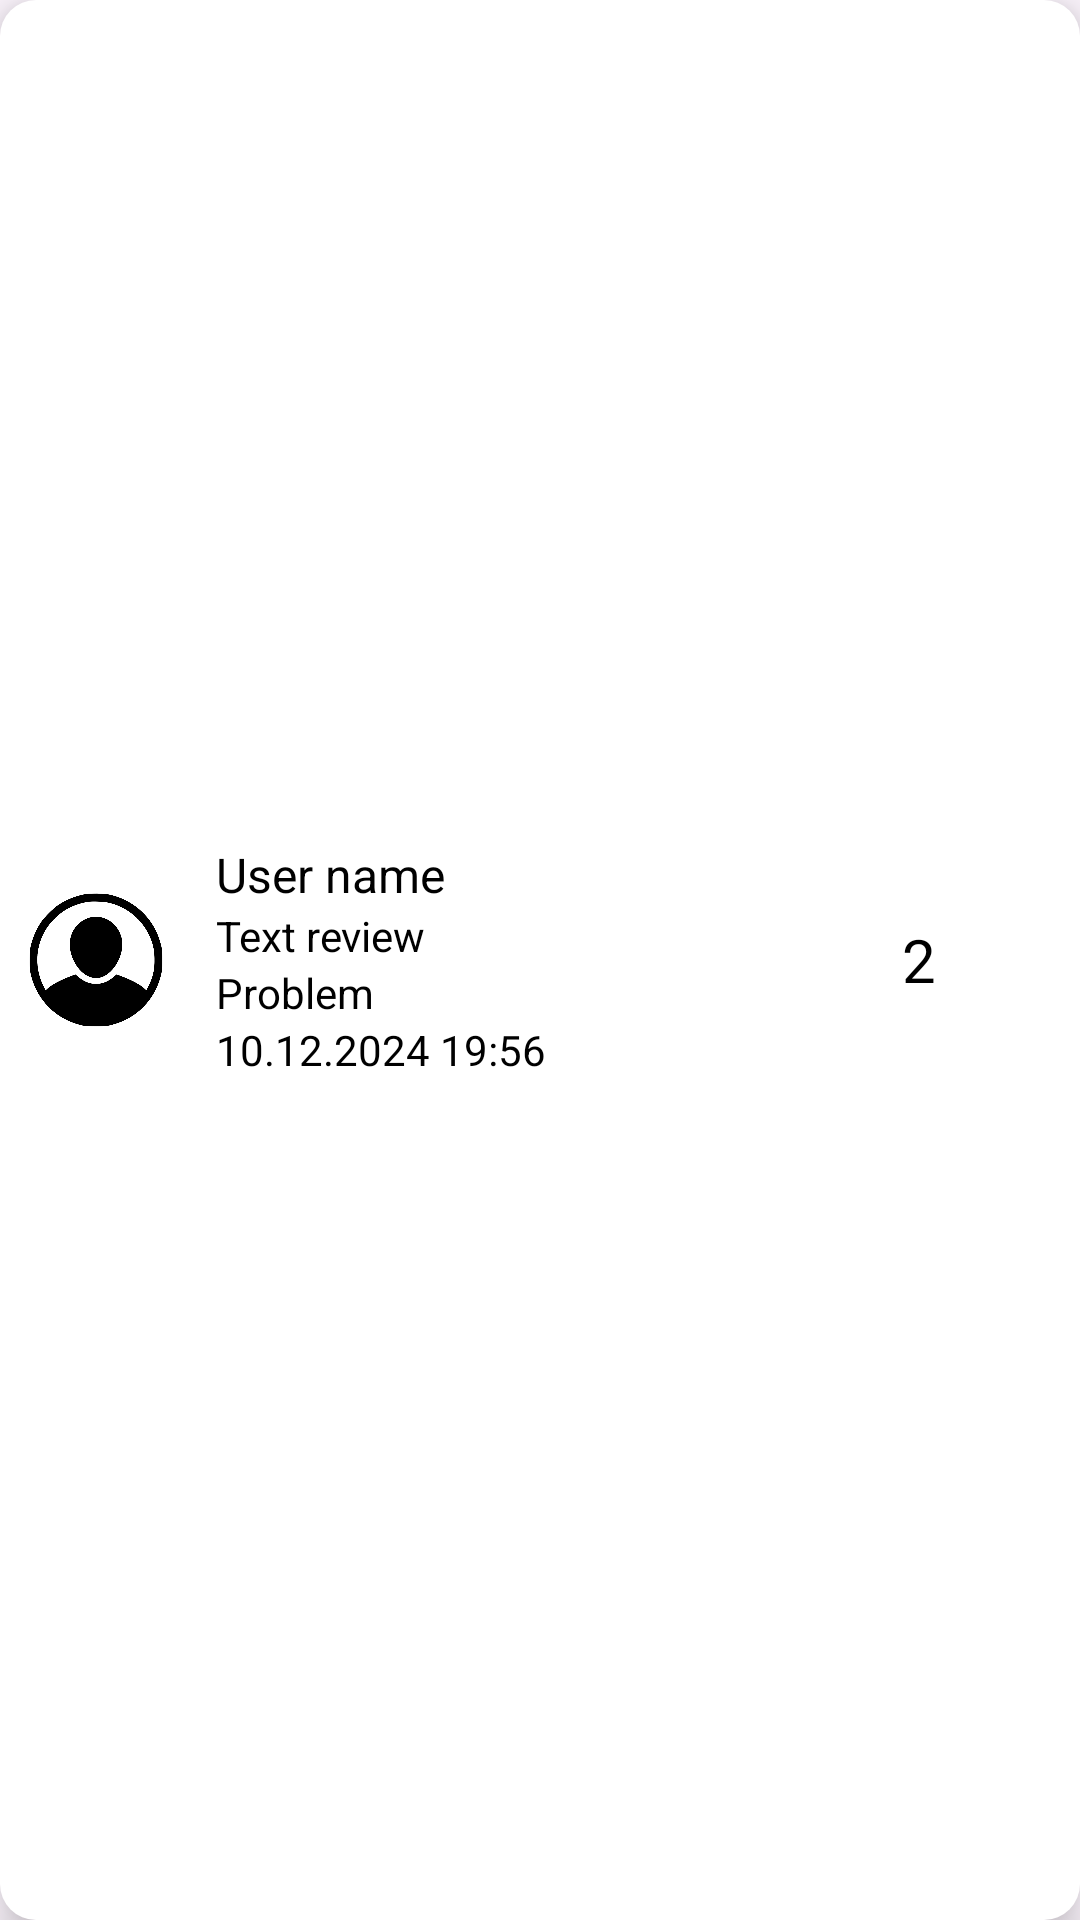

Write the Android layout XML for this screen, with the resource values it uses.
<!-- AndroidManifest.xml: application theme Theme.ProtypeApp -->
<!-- res/layout/activity_item_review_negative.xml -->
<?xml version="1.0" encoding="utf-8"?>
<LinearLayout xmlns:android="http://schemas.android.com/apk/res/android"
    android:layout_width="match_parent"
    android:layout_height="wrap_content"
    android:orientation="horizontal"
    android:padding="8dp"
    android:gravity="center_vertical"
    android:background="@drawable/custom_card_background"
    android:layout_marginBottom="12dp"
    android:elevation="8dp"
    android:layout_marginTop="12dp">

    <ImageView
        android:id="@+id/ivProductImage"
        android:layout_width="48dp"
        android:layout_height="48dp"
        android:layout_marginEnd="16dp"
        android:src="@drawable/person"
        android:contentDescription="Product Image"
        android:scaleType="centerCrop" />

    <LinearLayout
        android:layout_width="0dp"
        android:layout_height="wrap_content"
        android:layout_weight="1"
        android:orientation="vertical"
        android:elevation="8dp"
        android:layout_marginBottom="12dp"
        android:layout_marginTop="12dp">

        <TextView
            android:id="@+id/userName"
            android:layout_width="wrap_content"
            android:layout_height="wrap_content"
            android:text="User name"
            android:textColor="@color/black"
            android:textSize="16sp" />

        <TextView
            android:id="@+id/textReview"
            android:layout_width="wrap_content"
            android:layout_height="wrap_content"
            android:text="Text review"
            android:textColor="@color/black"
            android:textSize="14sp" />
        <TextView
            android:id="@+id/problem"
            android:layout_width="wrap_content"
            android:layout_height="wrap_content"
            android:text="Problem"
            android:textColor="@color/black"
            android:textSize="14sp" />
        <TextView
            android:id="@+id/date"
            android:layout_width="wrap_content"
            android:layout_height="wrap_content"
            android:text="10.12.2024 19:56"
            android:textColor="@color/black"
            android:textSize="14sp" />

    </LinearLayout>
    <LinearLayout
        android:layout_width="wrap_content"
        android:layout_height="wrap_content"
        android:orientation="horizontal"
        android:gravity="center_vertical"
        android:layout_marginStart="16dp">

        <TextView
            android:id="@+id/ratingNumber"
            android:layout_width="wrap_content"
            android:layout_height="wrap_content"
            android:text="2"
            android:textColor="@color/black"
            android:textSize="20sp"
            android:layout_marginEnd="12dp" />


        <ImageView
            android:id="@+id/starIcon"
            android:layout_width="28dp"
            android:layout_height="28dp"
            android:src="@drawable/star"
            android:contentDescription="Star Icon" />
    </LinearLayout>

</LinearLayout>
<!-- resources referenced by this layout -->
<resources>
  <color name="black">#FF000000</color>
  <!-- drawable custom_card_background (drawable) -->
  <?xml version="1.0" encoding="utf-8"?>
  <shape xmlns:android="http://schemas.android.com/apk/res/android">
      <solid android:color="#FFFFFF"/>
      <corners android:radius="12dp"/>
      <shadowColor android:color="#757575"/>
      <padding android:left="12dp" android:top="12dp" android:right="12dp" android:bottom="12dp" />
  </shape>
  <!-- drawable person: png bitmap (drawable, 38398 bytes) -->
  <style name="Theme.ProtypeApp" parent="Base.Theme.ProtypeApp" />
  <style name="Base.Theme.ProtypeApp" parent="Theme.Material3.DayNight.NoActionBar">
          
          
      </style>
</resources>
